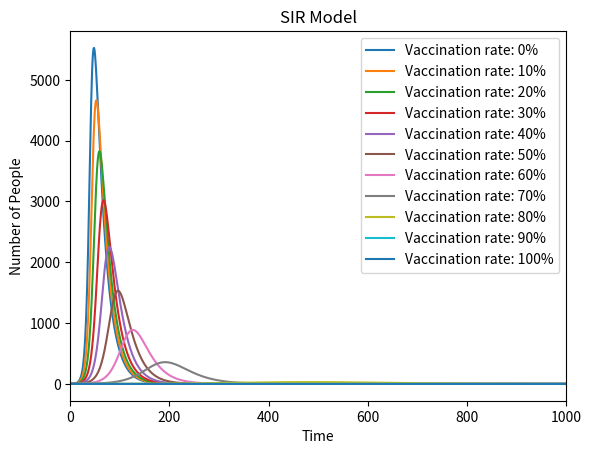

Reproduce this figure in Python.
# import needed libraries
import numpy as np
import matplotlib.pyplot as plt
from matplotlib import cm

def cal(V):
    N=10000
    beta=0.3
    gamma=0.05
    time=1000
    infected=1
    vaccinated=N*V
    recovered=vaccinated
    suspectible=N-infected-vaccinated
    S=[suspectible]
    I=[infected]
    R=[recovered]
    for n in range (time+1):
     newinfected=suspectible*beta*(infected/N)
     newrecovered=infected*gamma
     suspectible-=newinfected
     infected=infected+newinfected-newrecovered
     recovered+=newrecovered
    
     S.append(suspectible)
     I.append(infected)    
     R.append(recovered)
     P=str(int(V*100))
    return I, P


V=[0,0.1,0.2,0.3,0.4,0.5,0.6,0.7,0.8,0.9,1]
for a in V:
  I,P=cal(a)
  plt.plot(I, label=f'Vaccination rate: {P}%')
  
plt.xlabel('Time')
plt.ylabel('Number of People')
plt.title('SIR Model')
plt.xlim(0, 1000)
plt.legend()
plt.show()